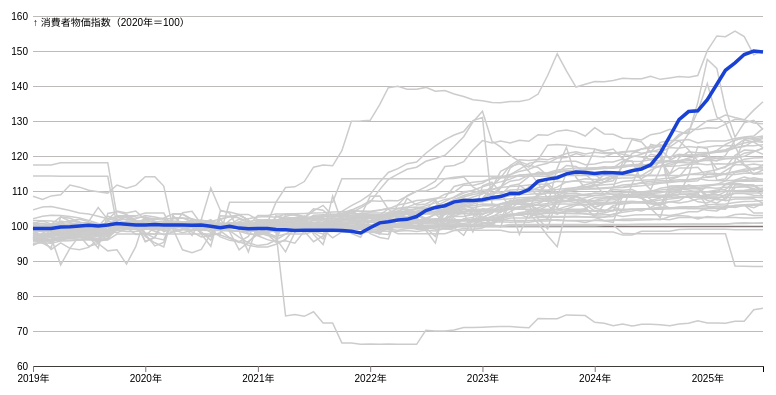
D3 v7 page, settled after 480 driven frames (8 s of simulated time); the page loaded 1 data file(s).


// ── script.js
document.addEventListener("DOMContentLoaded", function() {
    let currentHitWidth = 200;  // hitWidthの初期値

    d3.csv("indicesMiddleGroups.csv", function(d) {
        return {
            date: d.year,  // 年月情報をそのまま使用
            ...Object.keys(d).reduce((acc, key) => {
                if (key !== "year") acc[key] = parseFloat(d[key]);  // 数値に変換、年以外の列
                return acc;
            }, {})
        };
    }).then(function(data) {
        const items = Object.keys(data[0]).filter(key => key !== "date");

        const margin = {top: 20, right: 20, bottom: 30, left: 50},
              width = 800 - margin.left - margin.right,
              height = 400 - margin.top - margin.bottom;

        const svg = d3.select("#retailprices")
                      .attr("width", width + margin.left + margin.right)
                      .attr("height", height + margin.top + margin.bottom)
                      .append("g")
                      .attr("transform", `translate(${margin.left},${margin.top})`);

        const x = d3.scaleTime()
                    .domain(d3.extent(data, d => new Date(d.date.replace(/年|月/g, '/'))))
                    .range([0, width]);

        const xAxis = d3.axisBottom(x)
                        .tickFormat(d3.timeFormat("%Y年"));

        const startYear = d3.min(data, d => new Date(d.date.replace(/年|月/g, '/')).getFullYear());
        const endYear = d3.max(data, d => new Date(d.date.replace(/年|月/g, '/')).getFullYear()); 
        let tickValues = d3.range(startYear, endYear, 1);  // 1年ごとに値を生成
        tickValues.push(endYear);  // 最終年を追加
            
        xAxis.tickValues(tickValues.map(year => new Date(year, 0, 1)));  // Dateオブジェクトに変換して設定

        svg.append("g")
            .attr("transform", `translate(0,${height})`)
            .call(xAxis)
            .call(g => {               
                // 必要に応じて最後のtickの線も非表示にする
                g.selectAll(".tick line").filter(function(d, i, nodes) {
                    return i === nodes.length - 1; // 最後のtickを選択
                }).remove();
            })
        
        const y = d3.scaleLinear()
                    .domain([60, 160])  // Y軸の範囲を設定
                    .range([height, 0]);

        const yAxis = d3.axisLeft(y)
                        .tickSize(-width)  // 目盛り線の長さをグラフの幅と同じにして左方向に引く
                        .ticks(10)  // 20単位ごとに目盛りを設定
                        .tickPadding(5);
        
        // Y軸を追加
        svg.append("g")
           .call(yAxis)
           .attr("class", "y-axis")
           .call(g => g.select(".domain").remove())  // Y軸のラインを削除
           .call(g => g.selectAll(".tick line")  // 目盛り線のスタイル設定
               .attr("stroke-opacity", 0.5)  // 目盛り線の透明度調整
               .attr("stroke", "lightgray"))
           .call(g => g.selectAll(".tick line")
               .filter(d => d === 100)  // 目盛り値が100の場合のみ適用
                   .attr("stroke", "darkgray")  // 100の目盛り線の色を黒に設定
                   .attr("stroke-opacity", 1)  // 透明度を完全に不透明に設定
                   .attr("stroke-width", 1.5)) // 線の太さを太くする
           .call(g => g.append("text")  // Y軸のラベル追加
               .attr("y", 10)
               .attr("class", "y-axis-label")
               .text("↑ 消費者物価指数（2020年＝100）"));

        const line = d3.line()
                       .defined(d => !isNaN(d.value))  // NaNでないデータだけを描画
                       .x(d => x(new Date(d.date.replace(/年|月/g, '/'))))  
                       .y(d => y(d.value));

        const select = d3.select("#selectItem")
                         .on("change", function() {
                             currentSelected = this.value;
                             update();
                         })
                         .selectAll("option")
                         .data(items)
                         .enter().append("option")
                         .text(d => d)
                         .attr("value", d => d);

        const tooltip = d3.select("#tooltip");

        // マーカーの初期化
        const marker = svg.append("circle")
                          .attr("r", 6) // マーカーの半径
                          .attr("class", "marker") // マーカーの色
                          .style("display", "none"); // 初期状態では非表示

        let currentSelected = items[0];  // 初期選択を設定

        document.getElementById("toggleButton").addEventListener("click", toggleHitWidth);

        /*
        ここからハイライト機能を設定
        */

        function update(selectedItem = items[0]) {
            const selected = currentSelected;

            // 全ての線を通常のスタイルで描画
            const lines = svg.selectAll(".line")
                             .data(items)
                             .join("path")
                             .attr("class", "line")
                             .attr("d", item => line(data.map(d => ({date: d.date, value: d[item]})))); 

            // ハイライトされた線を追加し、常に最前面に保持
            svg.selectAll(".selected").remove();  
            const selectedLine = svg.append("path")
                                    .datum(data.map(d => ({date: d.date, value: d[selected]}))) 
                                    .attr("class", "selected highlight")
                                    .attr("d", line);

                // ヒットエリアを追加
            const hitAreas = svg.selectAll(".hit-area")
                                .data(items)
                                .join("path")
                                .attr("class", "hit-area")
                                .attr("fill", "none")
                                .attr("stroke", "transparent")
                                .attr("stroke-width", currentHitWidth)
                                .attr("d", item => line(data.map(d => ({date: d.date, value: d[item]}))))
                                .on("mousemove", function(event) {
                                    const x0 = x.invert(d3.pointer(event, this)[0]);
                                    const i = d3.bisector(d => new Date(d.date.replace(/年|月/g, '/'))).left(data, x0, 1);
                                    const d0 = data[i - 1];
                                    const d1 = data[i];
                                    const d = x0 - new Date(d0.date.replace(/年|月/g, '/')) > new Date(d1.date.replace(/年|月/g, '/')) - x0 ? d1 : d0;

                                // d[selected]がNaNでない場合のみマーカーとツールチップを表示
                                    if (!isNaN(d[selected])) {
                                        const markerX = x(new Date(d.date.replace(/年|月/g, '/')));
                                        const markerY = y(d[selected]);
                                    
                                        // SVG座標系を画面座標系に変換
                                        const svgRect = svg.node().getBoundingClientRect();
                                        const tooltipX = svgRect.left + markerX + margin.left;  // SVGの左端とマージンを考慮
                                        const tooltipY = svgRect.top + markerY - margin.top;    // SVGの上端とマージンを考慮
                                    
                                        marker.style("display", "block")
                                              .attr("cx", markerX)
                                              .attr("cy", markerY)
                                              .raise();                    

                                        tooltip.style("opacity", 1)
                                               .html(`${selected}<br>${d.date}<br>${d[selected]}`)
                                               .style("left", `${tooltipX - 40}px`)
                                               .style("top", `${tooltipY + 30}px`);
                                    } else {
                                        // NaNの場合はマーカーとツールチップを非表示にする
                                        marker.style("display", "none");
                                        tooltip.style("opacity", 0);
                                    }
                                })

                                .on("mouseout", function() {
                                    tooltip.style("opacity", 0);
                                    marker.style("display", "none");
                                });

            // マウスオーバー時のイベント
            const interactionAreas = svg.selectAll(".interaction-area")
                                        .data(items)
                                        .join("path")
                                        .attr("class", "interaction-area")
                                        .attr("fill", "none")
                                        .attr("stroke", "transparent")
                                        .attr("stroke-width", 5)  // ヒットエリアの幅を広く設定
                                        .attr("d", item => line(data.map(d => ({date: d.date, value: d[item]}))))
                                        .on("mouseover", function(event, d) {
                                            if (d !== selected) {
                                                d3.select(this)
                                                  .classed("temporary-highlight", true)
                                                tooltip.style("opacity", 1)
                                                       .html(`${d}`)
                                                       .style("left", (event.pageX) + 20 + "px")
                                                       .style("top", (event.pageY + 20) + "px");
                                            }
                                        })

                                        .on("mouseout", function(d) {
                                            if (d !== selected) {
                                                d3.select(this)
                                                  .classed("temporary-highlight", false);
                                                tooltip.style("opacity", 0);
                                            }
                                            selectedLine.raise();
                                            marker.raise();
                                            tooltip.raise(); // 選択された線を再度最前面に
                                            svg.raise();
                                            hitAreas.raise();
                                        });

        }
        
        update(); // ページ読み込み後に初回更新を実行

        function toggleHitWidth() {
            // 現在のhitWidthが1なら150に、そうでなければ1に切り替える
            currentHitWidth = currentHitWidth === 200 ? 0 : 200;
            const button = document.getElementById("toggleButton");
            button.textContent = currentHitWidth === 150 ? "推移を調べる" : "品目を調べる→プルダウンで選択";
            console.log("Hit width toggled to:", currentHitWidth);
            

            update();  // グラフを更新して新しいhitWidthを適用する
        }

    });
});



### data: indicesMiddleGroups.csv
year, 穀類, 魚介類, 肉類, 乳卵類, 野菜・海藻, 果物, 油脂・調味料, 菓子類, 調理食品, 飲料, 酒類, 外食, 持家の帰属家賃を除く住居, 家賃, 持家の帰属家賃を除く家賃, 設備修繕・維持, 電気代, ガス代, 他の光熱, 上下水道料, 家庭用耐久財, 室内装備品, 寝具類
2019年1月, 99.3, 101, 98.9, 98.1, 99.5, 98.5, 100.5, 96.5, 98.5, 100.3, 99.5, 97, 97.3, 99.9, 99.9, 95.1, 104.6, 102.1, 108.5, 98.6, 96.2, 96.2, 96.2
2019年2月, 99.3, 99.8, 98.7, 97.6, 96.2, 98.5, 100.8, 96.2, 98.7, 100.3, 99.1, 97, 97.4, 99.9, 99.9, 95.2, 105.4, 102.8, 107.6, 98.6, 98, 95.7, 96.3
2019年3月, 99.3, 99.7, 98.9, 97.9, 93.3, 96.7, 100.3, 96.7, 98.7, 100.4, 99.1, 97.2, 97.3, 99.9, 99.9, 95.1, 105.6, 103.1, 108.6, 98.6, 97.3, 95.8, 95.4
2019年4月, 99.7, 99.6, 98.8, 99.7, 95.2, 88.9, 100.6, 96.8, 99.3, 100.2, 98.9, 97.3, 97.7, 99.9, 100, 95.7, 105, 103, 108.9, 98.7, 98.9, 95.9, 96.7
2019年5月, 99.8, 99.6, 98.7, 100.3, 93.6, 93.6, 100.6, 97, 99.2, 100.4, 99.1, 97.4, 97.8, 99.9, 100, 95.8, 104.4, 102.7, 111.7, 98.8, 100.6, 96.6, 96.7
2019年6月, 100, 99.5, 98.9, 100.2, 93.2, 97.2, 100.9, 97.7, 99.2, 100.5, 98.9, 97.4, 97.8, 99.9, 100, 96, 103.7, 102.3, 111.1, 98.8, 98.4, 96.1, 97.1
2019年7月, 100.2, 99.8, 99.2, 100.3, 93.9, 94.2, 101, 98.7, 99.1, 100.4, 98.7, 97.5, 98, 99.9, 100, 96.3, 103.4, 101.6, 110.2, 98.8, 96.7, 96.5, 96.7
2019年8月, 100, 99.9, 99.3, 100.1, 96.2, 95, 100.6, 98.5, 99.3, 100.4, 98.2, 97.5, 98, 99.9, 100, 96.2, 102.8, 100.7, 109.8, 98.8, 97.4, 95.8, 97.4
2019年9月, 100.3, 102.8, 99, 100.5, 101.7, 92.9, 100.4, 98.9, 99.7, 100.8, 98, 97.6, 98, 99.9, 100, 96.4, 102.1, 99.8, 109.4, 98.8, 97.5, 97.3, 97.6
2019年10月, 100.7, 101.8, 99.2, 100.5, 100.1, 93.2, 100.4, 99.1, 100, 100.7, 101, 99.6, 99.8, 99.9, 100, 99.6, 101.5, 99.6, 111.7, 98.8, 100.2, 100, 100.3
2019年11月, 100.5, 100.9, 99.6, 100.6, 99.5, 89.1, 100.4, 99.6, 100, 100.7, 100.8, 99.9, 99.9, 100, 100, 99.8, 103, 101.4, 110.8, 100.7, 100.4, 99.7, 101.2
2019年12月, 100.3, 100.1, 99.2, 100.7, 97.6, 94.1, 100.2, 99.3, 100, 100.4, 100.3, 99.9, 99.9, 100, 100, 99.9, 102.6, 101.5, 111.6, 100.9, 100, 99.3, 101
2020年1月, 100.3, 101.8, 100, 100.4, 97.7, 102.6, 100.7, 99.7, 100.1, 100.8, 100.9, 100.2, 99.9, 100, 100, 99.8, 102.4, 101.4, 114.1, 102.1, 99.4, 99.8, 101
2020年2月, 100.4, 100.9, 99.4, 100.4, 94.3, 101.3, 100.4, 99.6, 100, 100.9, 100.5, 100.2, 99.9, 100, 100, 99.9, 102.1, 101.2, 114.1, 102.1, 98.5, 99.6, 99.1
2020年3月, 100.3, 100.4, 99.4, 100.2, 95.3, 98.3, 99.6, 99.5, 100.1, 100.8, 100.2, 100.3, 99.9, 99.9, 100, 99.8, 102.1, 101.4, 111.4, 102.1, 97.5, 99.9, 99.7
2020年4月, 100.3, 99.9, 99.4, 100.2, 102.9, 99.5, 100.2, 99.7, 100, 100.5, 100.2, 100, 100.1, 100, 100, 100.1, 102.1, 101.4, 98.9, 100.8, 98.3, 100.3, 100.4
2020年5月, 100.3, 99.8, 100, 100.2, 100.3, 103.8, 100.6, 100, 100.3, 100.3, 100, 100, 100.1, 100.1, 100.1, 100.1, 102.3, 101.2, 93.2, 99.2, 99, 100.3, 100.8
2020年6月, 100.2, 98.7, 100.2, 100.1, 97.3, 104.2, 100.6, 100.3, 100.3, 99.9, 99.9, 99.9, 100, 100, 100.1, 100, 102.1, 101.1, 92.4, 98.3, 100.5, 100.8, 100.3
2020年7月, 100.3, 99, 100.8, 100, 101.8, 100.5, 100.3, 100, 99.9, 99.6, 99.6, 99.9, 100, 100, 100, 100, 101.3, 100.9, 93.3, 96.9, 100.4, 100, 99.8
2020年8月, 99.9, 99.6, 99.9, 99.8, 110.9, 101.3, 99.9, 99.6, 100, 99.4, 99.2, 99.9, 99.9, 100, 100, 99.9, 100.2, 100.8, 97.8, 97.3, 99.2, 99.3, 98.2
2020年9月, 99.5, 100.8, 99.8, 99.9, 104.5, 102, 100, 99.7, 99.8, 100.1, 99.5, 99.9, 100, 100, 100, 100, 98.6, 100, 97.4, 98.1, 99.1, 99.8, 99.3
2020年10月, 99.9, 100.4, 100.3, 99.8, 103.7, 98.4, 99.4, 100.7, 99.9, 99.6, 100.1, 99.9, 100, 100, 100, 100.1, 96.7, 98.7, 96.5, 100.9, 101.6, 99.9, 100.3
2020年11月, 99.4, 99.3, 100.3, 99.6, 98.6, 93.2, 99.4, 100.7, 99.6, 99.4, 100.2, 99.9, 100.1, 100, 100, 100.2, 95.5, 96.8, 95.3, 100.9, 103.3, 100.5, 100.3
2020年12月, 99.2, 99.5, 100.4, 99.4, 92.6, 95.3, 99, 100.4, 100, 98.7, 99.6, 99.9, 100, 100, 99.9, 100.1, 94.5, 95.2, 95.6, 101.3, 103.3, 99.9, 100.8
2021年1月, 99.3, 99.7, 100.8, 99.5, 100.7, 98.3, 99.2, 100.6, 99.9, 99.5, 100.2, 99.9, 101.6, 100, 99.9, 103, 94, 94.4, 97.6, 101.7, 101.8, 99.4, 99.8
2021年2月, 99.3, 99.1, 100.6, 99.6, 97.6, 97.7, 99.6, 100.4, 99.7, 99.4, 100.2, 99.9, 101.6, 100.1, 99.9, 103, 94, 94.8, 100.9, 101.8, 101.1, 99.4, 99.5
2021年3月, 99, 98.2, 100.5, 99.6, 95.4, 96.4, 99.1, 100.6, 99.8, 99.6, 100.2, 99.9, 101.8, 100.1, 99.9, 103.4, 94.8, 96, 106.8, 101.6, 101.7, 99.5, 99.4
2021年4月, 98.9, 98.7, 100.2, 100.1, 95.8, 92.6, 99, 100.6, 99.7, 99, 99.8, 100.2, 101.9, 100.1, 100, 103.4, 96.2, 97.7, 111, 102.3, 101, 99.6, 100
2021年5月, 98.7, 99.5, 99.9, 100, 95.1, 98.1, 99.1, 100.6, 100, 100.6, 99.8, 100.2, 101.9, 100.1, 99.9, 103.5, 99.3, 99.3, 111.2, 102.4, 101.1, 99.6, 100.3
2021年6月, 98.8, 99.2, 100.4, 99.9, 98.5, 102.8, 99.7, 100.8, 99.8, 100.1, 99.6, 100.3, 101.9, 100.1, 99.9, 103.6, 100.3, 99.8, 112.7, 102.6, 102.4, 100.5, 100.1
2021年7月, 98.8, 100.7, 100.6, 100.2, 95.5, 99.1, 100, 100.5, 100, 100.3, 99.7, 100.4, 102, 100.1, 99.9, 103.7, 101, 99.8, 116.8, 102.5, 104.9, 100.7, 99.7
2021年8月, 98.8, 101.8, 100.9, 100.3, 97.2, 98.9, 100.4, 100.5, 100, 99.7, 99.3, 100.4, 102, 100.1, 99.9, 103.8, 101.1, 99.3, 117.4, 102.7, 104.5, 100.3, 99
2021年9月, 98.8, 103.1, 101.2, 100.6, 108.6, 96.6, 101.1, 100.7, 100.5, 100.6, 99.5, 100.4, 102.2, 100.1, 99.9, 104, 102.6, 100.7, 117.2, 102.9, 102, 100.7, 100
2021年10月, 98.7, 103, 101.5, 100.1, 100.9, 98.3, 101.4, 101.5, 101, 101.9, 99.7, 100.5, 102.2, 100.1, 99.9, 104.1, 104.2, 102.3, 121.5, 103, 101.7, 101.5, 100.7
2021年11月, 98.5, 104.5, 102.1, 99.8, 97.9, 98.2, 102, 102.3, 101.3, 101.9, 99.7, 100.8, 102.3, 100.1, 99.9, 104.2, 105.8, 103.8, 129.9, 103.1, 103, 102.4, 100
2021年12月, 98, 105.7, 102.2, 99.3, 96.8, 102.8, 101.3, 102.4, 101.6, 101.1, 99.1, 100.8, 102.4, 100.1, 99.9, 104.3, 107.2, 105.2, 130, 103.2, 100.4, 102.6, 99.5
2022年1月, 99.5, 107.2, 102.5, 99.7, 101.6, 108.5, 102.3, 102.2, 101.6, 101.4, 99.8, 101, 102.3, 100.1, 99.9, 104.2, 109, 106.8, 130.2, 103.2, 98.7, 102.3, 100.2
2022年2月, 100.9, 107.1, 102.8, 99.7, 102.6, 108.6, 102.9, 102, 101.9, 101.5, 99.7, 101, 102.5, 100.1, 99.9, 104.6, 112.6, 110.4, 134.7, 103.2, 97.7, 102.1, 99.3
2022年3月, 101.2, 107.3, 103.1, 100, 102.6, 104.8, 103.7, 102.5, 102.1, 102.6, 99.7, 101.2, 102.6, 100.1, 99.9, 104.9, 115.3, 113.3, 139.5, 103.2, 101.3, 102.6, 99.7
… [head cut at 6 KiB]